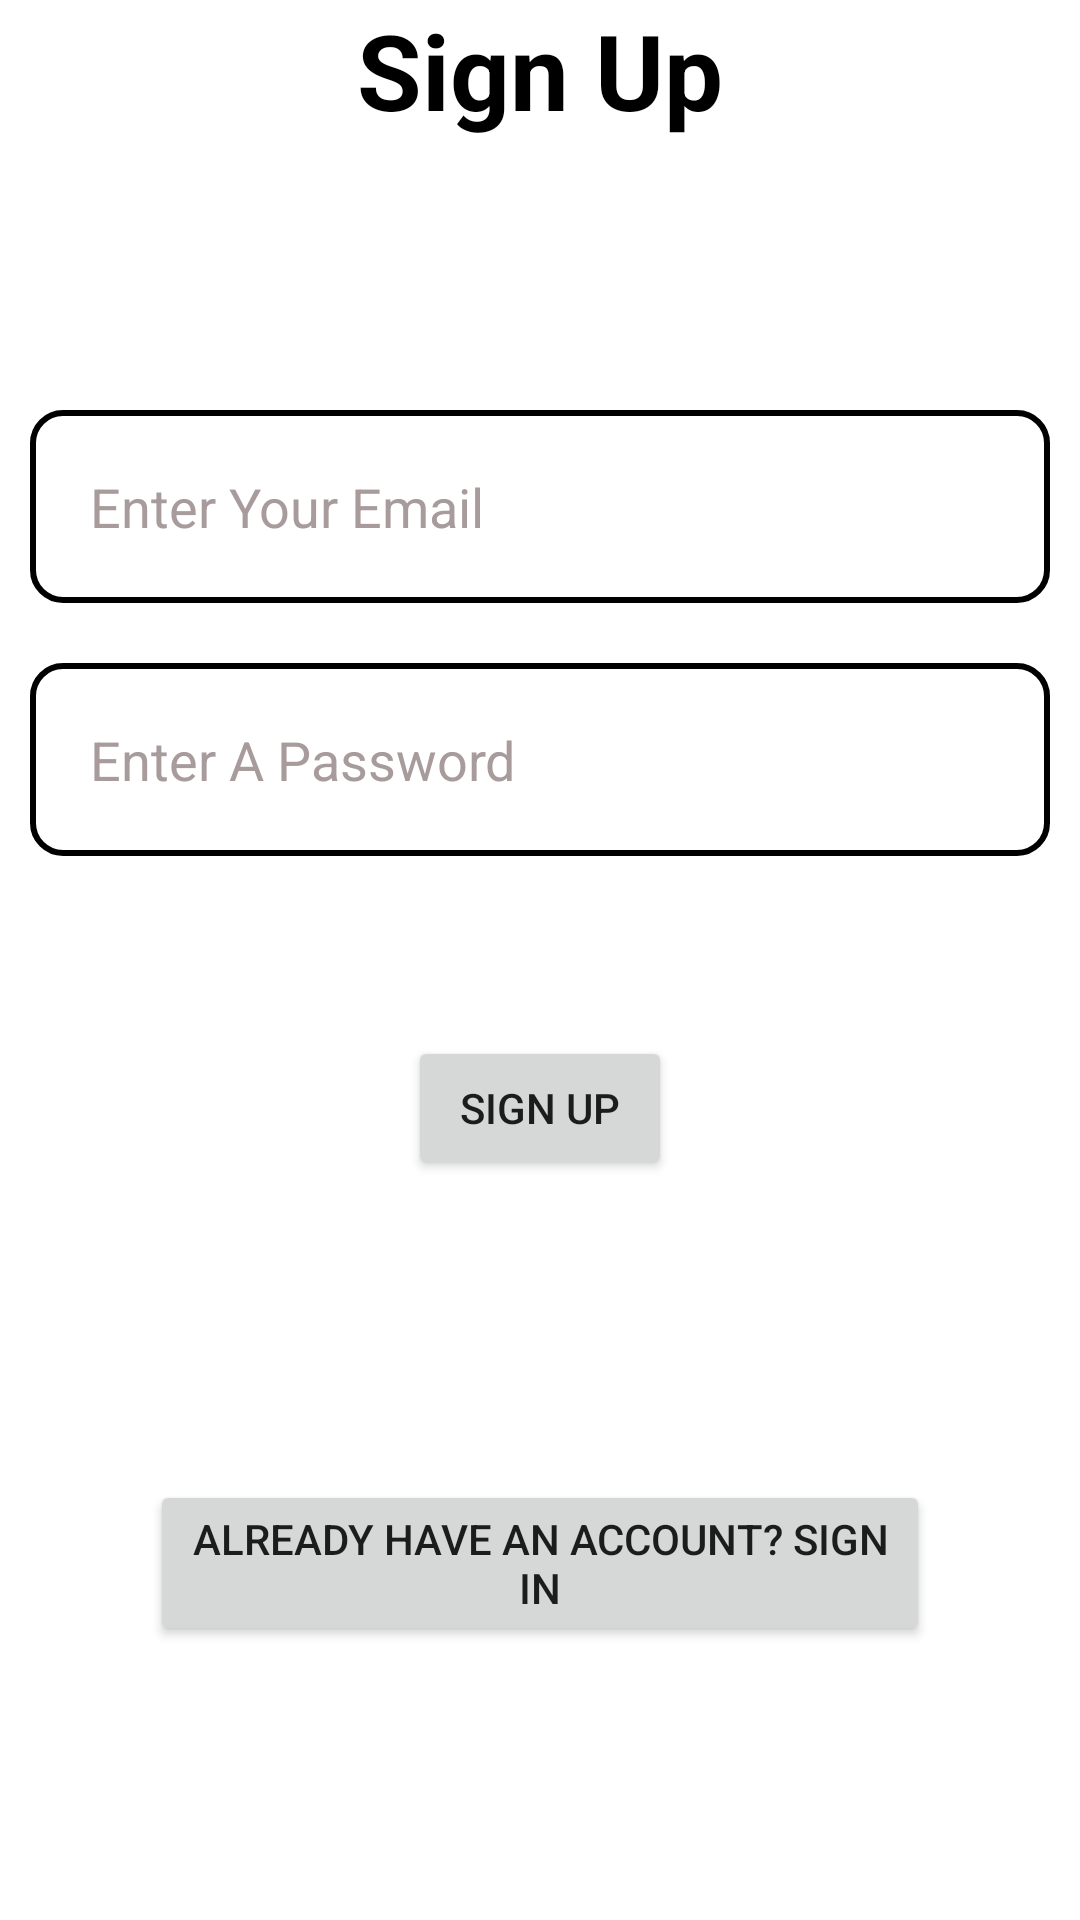

This screen was rendered from an Android layout file. Write that file and the resources it references.
<!-- AndroidManifest.xml: application theme Theme.CardiMate -->
<!-- res/layout/activity_main3.xml -->
<?xml version="1.0" encoding="utf-8"?>
<RelativeLayout xmlns:android="http://schemas.android.com/apk/res/android"
    xmlns:app="http://schemas.android.com/apk/res-auto"
    xmlns:tools="http://schemas.android.com/tools"
    android:layout_width="match_parent"
    android:layout_height="match_parent"
    android:id="@+id/activity3Layout"
    tools:context=".MainActivity3">

    <TextView
        android:id="@+id/registration"
        android:layout_width="match_parent"
        android:layout_height="wrap_content"
        android:layout_marginStart="80dp"
        android:layout_marginEnd="80dp"
        android:layout_marginBottom="80dp"
        android:gravity="center"
        android:text="Sign Up"
        android:textColor="@color/black"
        android:textSize="35dp"
        android:textStyle="bold" />

    <EditText
        android:id="@+id/input_email"
        android:layout_width="match_parent"
        android:layout_height="wrap_content"
        android:layout_below="@id/registration"
        android:layout_marginStart="10dp"
        android:layout_marginTop="10dp"
        android:layout_marginEnd="10dp"
        android:layout_marginBottom="10dp"
        android:background="@drawable/background_border"
        android:drawableLeft="@drawable/baseline_email_24"
        android:drawablePadding="20dp"
        android:hint="Enter Your Email"
        android:inputType="textEmailAddress"
        android:padding="20dp"
        android:textColor="@color/black"
        android:textColorHint="#A89B9B" />


    <EditText
        android:layout_width="match_parent"
        android:layout_height="wrap_content"
        android:id="@+id/input_password"
        android:layout_below="@id/input_email"
        android:background="@drawable/background_border"
        android:hint="Enter A Password"
        android:textColorHint="#A89B9B"
        android:textColor="@color/black"
        android:layout_margin="10dp"
        android:padding="20dp"
        android:drawableLeft="@drawable/baseline_info_24"
        android:inputType="textPassword"
        android:longClickable="false"
        android:drawablePadding="20dp"/>



    <Button
        android:id="@+id/btn_3"
        android:layout_width="wrap_content"
        android:layout_height="wrap_content"
        android:layout_below="@id/input_password"
        android:layout_centerHorizontal="true"
        android:layout_margin="50dp"
        android:layout_marginStart="20dp"
        android:layout_marginTop="20dp"
        android:layout_marginEnd="20dp"
        android:layout_marginBottom="20dp"
        android:text="Sign Up" />

    <Button
        android:id="@+id/btn_4"
        android:layout_width="wrap_content"
        android:layout_height="wrap_content"
        android:layout_below="@id/btn_3"
        android:layout_centerHorizontal="true"
        android:layout_marginStart="50dp"
        android:layout_marginTop="50dp"
        android:layout_marginEnd="50dp"
        android:layout_marginBottom="50dp"
        android:text="Already Have An Account? Sign In" />

    <ProgressBar
        android:id="@+id/p2"
        android:layout_width="wrap_content"
        android:layout_height="wrap_content"
        android:layout_below="@id/btn_4"
        android:layout_centerHorizontal="true"
        android:visibility="invisible"
        />


</RelativeLayout>
<!-- resources referenced by this layout -->
<resources>
  <color name="black">#FF000000</color>
  <!-- drawable background_border (drawable) -->
  <?xml version="1.0" encoding="utf-8"?>
  <selector xmlns:android="http://schemas.android.com/apk/res/android">
      <item>
          <shape android:shape="rectangle">
              <solid android:color="#ffffff"/>
              <corners android:radius="10dp"/>
              <stroke android:width="2dp"
                  android:color="@color/black"/>
          </shape>
      </item>
  </selector>
  <style name="Theme.CardiMate" parent="Theme.MaterialComponents.DayNight.NoActionBar">
          
          <item name="colorPrimary">@color/purple_500</item>
          <item name="colorPrimaryVariant">@color/purple_700</item>
          <item name="colorOnPrimary">@color/white</item>
          
          <item name="colorSecondary">@color/teal_200</item>
          <item name="colorSecondaryVariant">@color/teal_700</item>
          <item name="colorOnSecondary">@color/black</item>
          
          <item name="android:statusBarColor">?attr/colorPrimaryVariant</item>
          
      </style>
  <color name="purple_500">#FF6200EE</color>
  <color name="purple_700">#FF3700B3</color>
  <color name="white">#FFFFFFFF</color>
  <color name="teal_200">#FF03DAC5</color>
  <color name="teal_700">#FF018786</color>
</resources>
